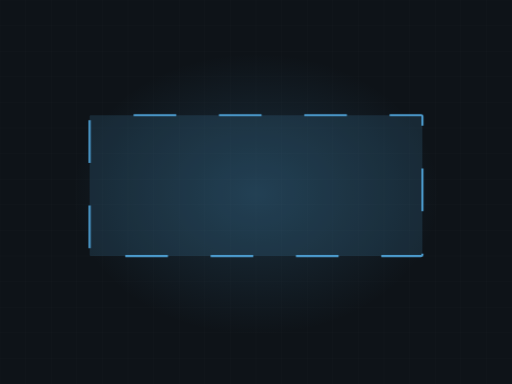
t = 0.00 s
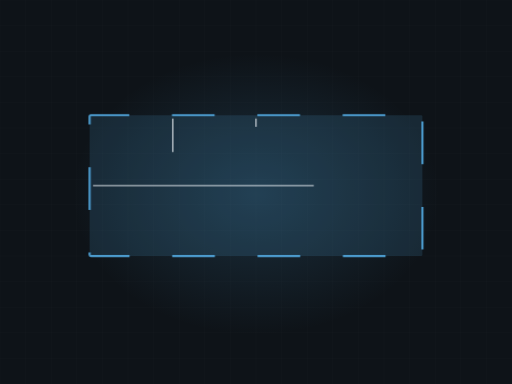
t = 1.80 s
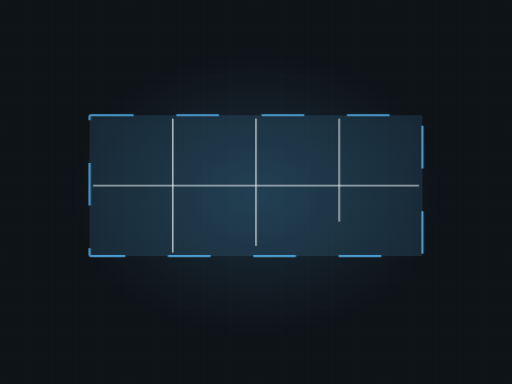
t = 3.34 s
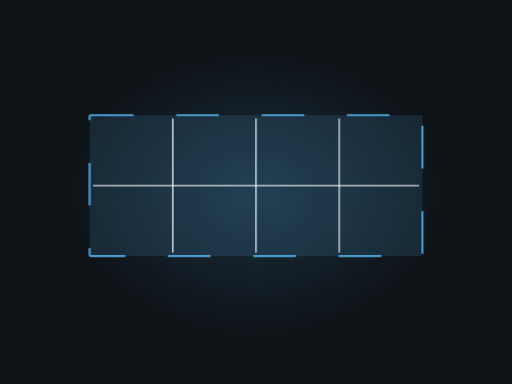
t = 5.17 s
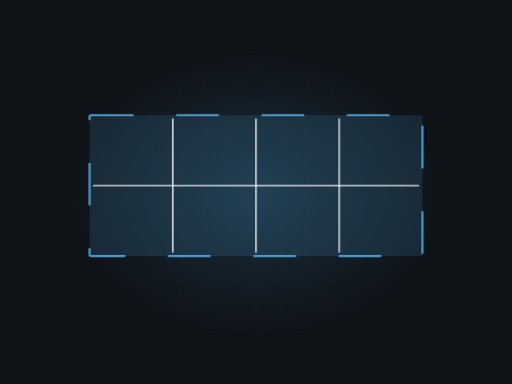
t = 6.71 s
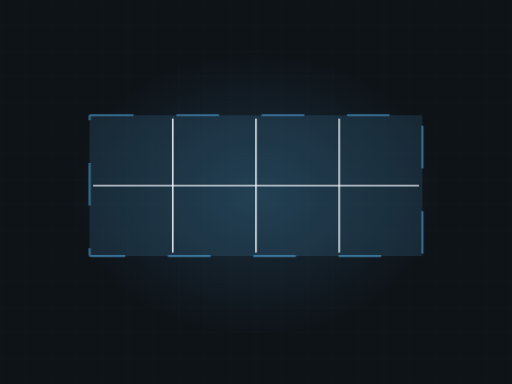
t = 8.54 s

The animated SVG that drew these frames (rendered in a browser with its animation timeline set to each time). Animation: 5 CSS @keyframes rules; frames cover the first 8.54 s, repeats indefinitely.

<svg xmlns="http://www.w3.org/2000/svg" viewBox="0 0 1200 900" width="1200" height="900" role="img" aria-label="Concrete joints"><defs><radialGradient id="glow"><stop offset="0%" stop-color="#4c9bcd" stop-opacity=".20"/><stop offset="100%" stop-color="#4c9bcd" stop-opacity="0"/></radialGradient></defs><style>.dw{stroke-dasharray:100;stroke-dashoffset:100;animation:dw 9.63s ease-in-out infinite}@keyframes dw{0%{stroke-dashoffset:100}24%{stroke-dashoffset:0}84%{stroke-dashoffset:0;opacity:1}95%{stroke-dashoffset:0;opacity:0}100%{stroke-dashoffset:100;opacity:0}}.dw2{stroke-dasharray:100;stroke-dashoffset:100;animation:dw 9.63s ease-in-out infinite}@keyframes dw{0%{stroke-dashoffset:100}24%{stroke-dashoffset:0}84%{stroke-dashoffset:0;opacity:1}95%{stroke-dashoffset:0;opacity:0}100%{stroke-dashoffset:100;opacity:0}}.rise{transform-origin:center bottom;animation:rs 9.63s ease-in-out infinite}@keyframes rs{0%,16%{transform:scaleY(0)}48%{transform:scaleY(1)}86%{transform:scaleY(1);opacity:.34}96%,100%{opacity:0}}.sweep{opacity:0;animation:sw 9.63s ease-in-out infinite}@keyframes sw{0%,46%{transform:translateX(0);opacity:0}52%{opacity:1}76%{transform:translateX(780px);opacity:1}84%,100%{opacity:0}}.st{opacity:0;animation:stg 9.63s ease-in-out infinite}@keyframes stg{0%,6%{opacity:0;transform:translateY(-8px)}24%{opacity:1;transform:translateY(0)}84%{opacity:1}95%,100%{opacity:0}}@media (prefers-reduced-motion: reduce){*{animation:none!important}.dw{stroke-dashoffset:0!important}[class]{opacity:1!important}}</style><rect width="1200" height="900" fill="#0e1318"/><line x1="0" y1="0" x2="0" y2="900" stroke="#f0f4f8" stroke-width="1" opacity=".028"/><line x1="60" y1="0" x2="60" y2="900" stroke="#f0f4f8" stroke-width="1" opacity=".028"/><line x1="120" y1="0" x2="120" y2="900" stroke="#f0f4f8" stroke-width="1" opacity=".028"/><line x1="180" y1="0" x2="180" y2="900" stroke="#f0f4f8" stroke-width="1" opacity=".028"/><line x1="240" y1="0" x2="240" y2="900" stroke="#f0f4f8" stroke-width="1" opacity=".028"/><line x1="300" y1="0" x2="300" y2="900" stroke="#f0f4f8" stroke-width="1" opacity=".028"/><line x1="360" y1="0" x2="360" y2="900" stroke="#f0f4f8" stroke-width="1" opacity=".028"/><line x1="420" y1="0" x2="420" y2="900" stroke="#f0f4f8" stroke-width="1" opacity=".028"/><line x1="480" y1="0" x2="480" y2="900" stroke="#f0f4f8" stroke-width="1" opacity=".028"/><line x1="540" y1="0" x2="540" y2="900" stroke="#f0f4f8" stroke-width="1" opacity=".028"/><line x1="600" y1="0" x2="600" y2="900" stroke="#f0f4f8" stroke-width="1" opacity=".028"/><line x1="660" y1="0" x2="660" y2="900" stroke="#f0f4f8" stroke-width="1" opacity=".028"/><line x1="720" y1="0" x2="720" y2="900" stroke="#f0f4f8" stroke-width="1" opacity=".028"/><line x1="780" y1="0" x2="780" y2="900" stroke="#f0f4f8" stroke-width="1" opacity=".028"/><line x1="840" y1="0" x2="840" y2="900" stroke="#f0f4f8" stroke-width="1" opacity=".028"/><line x1="900" y1="0" x2="900" y2="900" stroke="#f0f4f8" stroke-width="1" opacity=".028"/><line x1="960" y1="0" x2="960" y2="900" stroke="#f0f4f8" stroke-width="1" opacity=".028"/><line x1="1020" y1="0" x2="1020" y2="900" stroke="#f0f4f8" stroke-width="1" opacity=".028"/><line x1="1080" y1="0" x2="1080" y2="900" stroke="#f0f4f8" stroke-width="1" opacity=".028"/><line x1="1140" y1="0" x2="1140" y2="900" stroke="#f0f4f8" stroke-width="1" opacity=".028"/><line x1="1200" y1="0" x2="1200" y2="900" stroke="#f0f4f8" stroke-width="1" opacity=".028"/><line x1="0" y1="0" x2="1200" y2="0" stroke="#f0f4f8" stroke-width="1" opacity=".028"/><line x1="0" y1="60" x2="1200" y2="60" stroke="#f0f4f8" stroke-width="1" opacity=".028"/><line x1="0" y1="120" x2="1200" y2="120" stroke="#f0f4f8" stroke-width="1" opacity=".028"/><line x1="0" y1="180" x2="1200" y2="180" stroke="#f0f4f8" stroke-width="1" opacity=".028"/><line x1="0" y1="240" x2="1200" y2="240" stroke="#f0f4f8" stroke-width="1" opacity=".028"/><line x1="0" y1="300" x2="1200" y2="300" stroke="#f0f4f8" stroke-width="1" opacity=".028"/><line x1="0" y1="360" x2="1200" y2="360" stroke="#f0f4f8" stroke-width="1" opacity=".028"/><line x1="0" y1="420" x2="1200" y2="420" stroke="#f0f4f8" stroke-width="1" opacity=".028"/><line x1="0" y1="480" x2="1200" y2="480" stroke="#f0f4f8" stroke-width="1" opacity=".028"/><line x1="0" y1="540" x2="1200" y2="540" stroke="#f0f4f8" stroke-width="1" opacity=".028"/><line x1="0" y1="600" x2="1200" y2="600" stroke="#f0f4f8" stroke-width="1" opacity=".028"/><line x1="0" y1="660" x2="1200" y2="660" stroke="#f0f4f8" stroke-width="1" opacity=".028"/><line x1="0" y1="720" x2="1200" y2="720" stroke="#f0f4f8" stroke-width="1" opacity=".028"/><line x1="0" y1="780" x2="1200" y2="780" stroke="#f0f4f8" stroke-width="1" opacity=".028"/><line x1="0" y1="840" x2="1200" y2="840" stroke="#f0f4f8" stroke-width="1" opacity=".028"/><line x1="0" y1="900" x2="1200" y2="900" stroke="#f0f4f8" stroke-width="1" opacity=".028"/><ellipse cx="600" cy="455" rx="430" ry="330" fill="url(#glow)"/><rect x="210" y="270" width="780" height="330" rx="3" fill="#4c9bcd" opacity=".16"/><rect class="dw2" x="210" y="270" width="780" height="330" rx="3" fill="none" stroke="#4c9bcd" stroke-width="5"/><path class="dw" d="M405,278 L405,592" pathLength="100" stroke="#f0f4f8" stroke-width="3.4" opacity=".7" style="animation-delay:1.00s"/><path class="dw" d="M600,278 L600,592" pathLength="100" stroke="#f0f4f8" stroke-width="3.4" opacity=".7" style="animation-delay:1.40s"/><path class="dw" d="M795,278 L795,592" pathLength="100" stroke="#f0f4f8" stroke-width="3.4" opacity=".7" style="animation-delay:1.80s"/><path class="dw" d="M218,435 L982,435" pathLength="100" stroke="#f0f4f8" stroke-width="3.4" opacity=".7" style="animation-delay:0.40s"/></svg>
